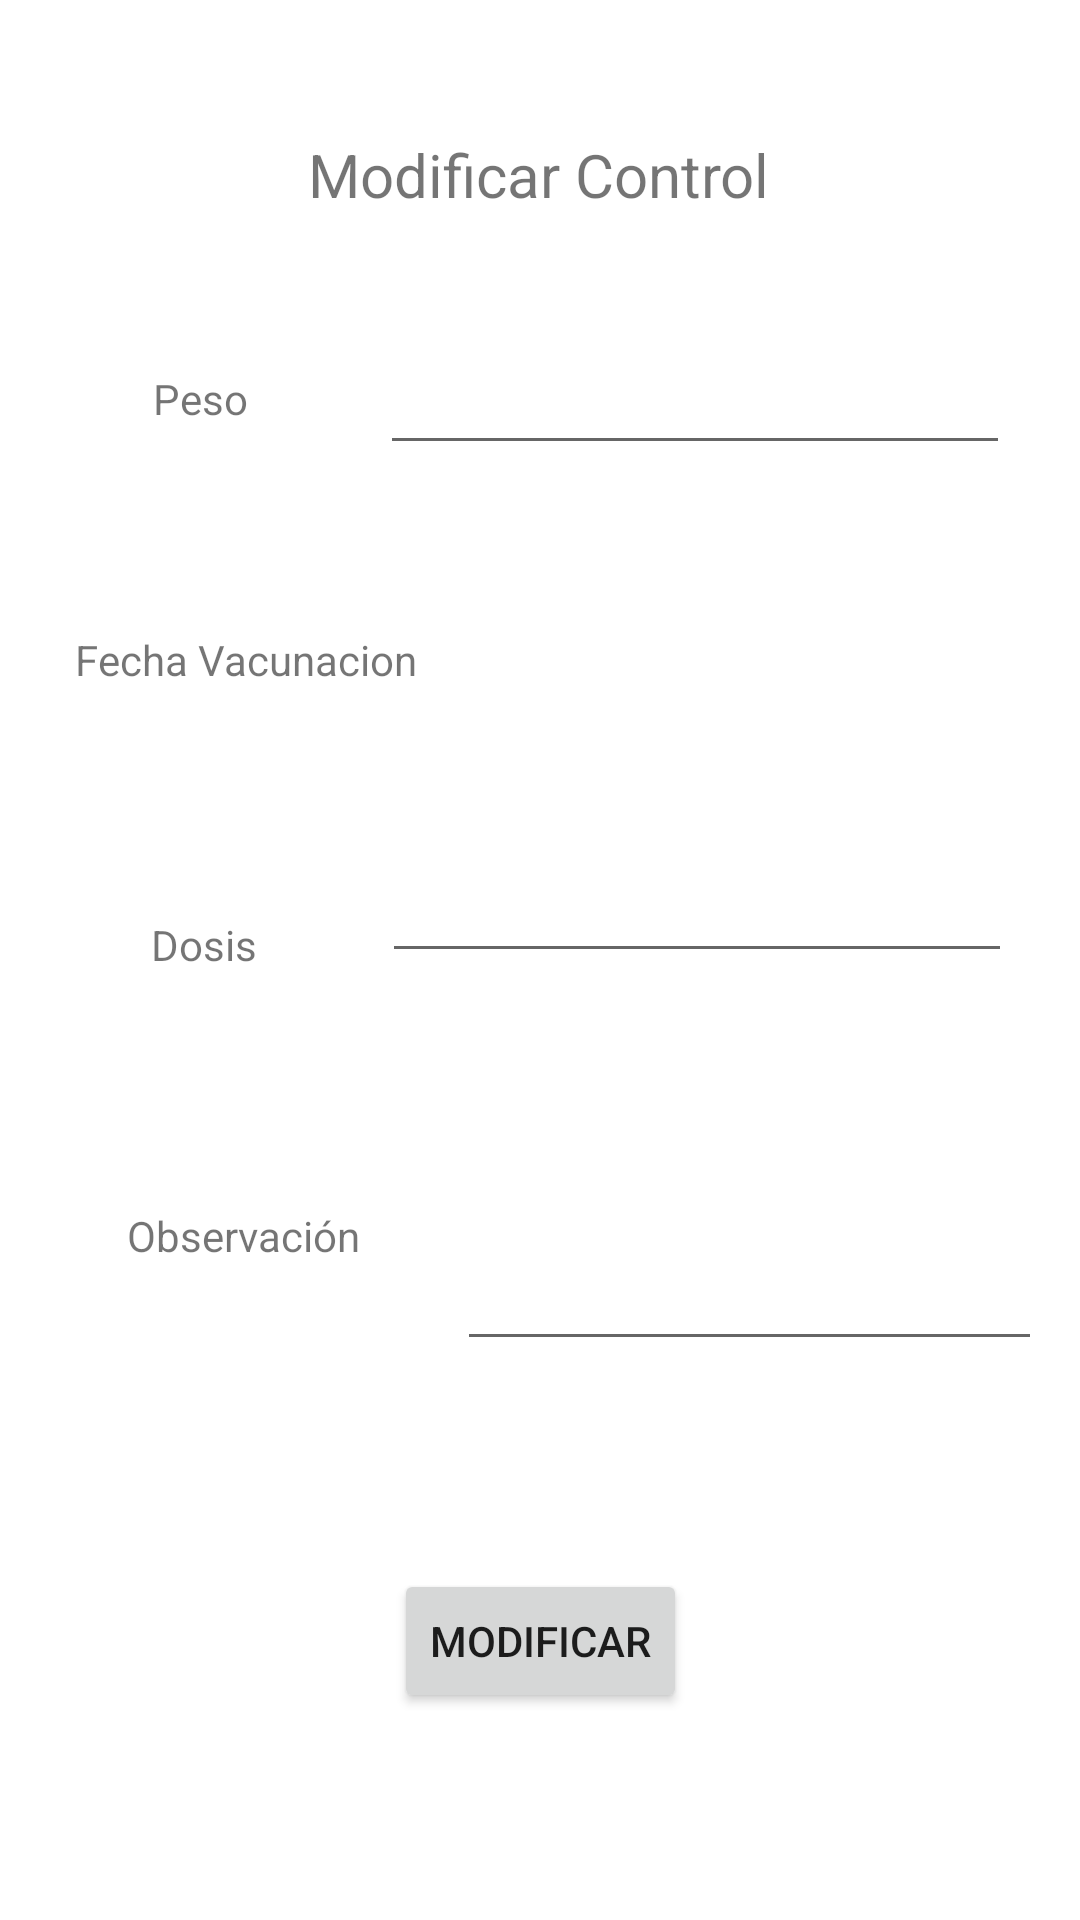

Write the Android layout XML for this screen, with the resource values it uses.
<!-- AndroidManifest.xml: application theme Theme.AppPorkys -->
<!-- res/layout/fragment_modificar_control_porcino.xml -->
<?xml version="1.0" encoding="utf-8"?>
<FrameLayout xmlns:android="http://schemas.android.com/apk/res/android"
    xmlns:app="http://schemas.android.com/apk/res-auto"
    xmlns:tools="http://schemas.android.com/tools"
    android:layout_width="match_parent"
    android:layout_height="match_parent"
    tools:context=".ModificarControlPorcinoFragment">

    <androidx.constraintlayout.widget.ConstraintLayout
        android:layout_width="match_parent"
        android:layout_height="match_parent">


        <TextView
            android:id="@+id/textView"
            android:layout_width="wrap_content"
            android:layout_height="wrap_content"
            android:text="Modificar Control"
            android:textSize="20dp"
            app:layout_constraintBottom_toBottomOf="parent"
            app:layout_constraintEnd_toEndOf="parent"
            app:layout_constraintHorizontal_bias="0.498"
            app:layout_constraintStart_toStartOf="parent"
            app:layout_constraintTop_toTopOf="parent"
            app:layout_constraintVertical_bias="0.073" />

        <TextView
            android:id="@+id/textView12"
            android:layout_width="wrap_content"
            android:layout_height="wrap_content"
            android:text="Peso"
            app:layout_constraintBottom_toBottomOf="parent"
            app:layout_constraintEnd_toEndOf="parent"
            app:layout_constraintHorizontal_bias="0.155"
            app:layout_constraintStart_toStartOf="parent"
            app:layout_constraintTop_toBottomOf="@+id/textView"
            app:layout_constraintVertical_bias="0.094" />

        <TextView
            android:id="@+id/textView13"
            android:layout_width="wrap_content"
            android:layout_height="wrap_content"
            android:text="Fecha Vacunacion"
            app:layout_constraintBottom_toBottomOf="parent"
            app:layout_constraintEnd_toEndOf="parent"
            app:layout_constraintHorizontal_bias="0.101"
            app:layout_constraintStart_toStartOf="parent"
            app:layout_constraintTop_toBottomOf="@+id/textView12"
            app:layout_constraintVertical_bias="0.142" />

        <TextView
            android:id="@+id/textView14"
            android:layout_width="wrap_content"
            android:layout_height="wrap_content"
            android:text="Dosis"
            app:layout_constraintBottom_toBottomOf="parent"
            app:layout_constraintEnd_toEndOf="parent"
            app:layout_constraintHorizontal_bias="0.155"
            app:layout_constraintStart_toStartOf="parent"
            app:layout_constraintTop_toBottomOf="@+id/textView13"
            app:layout_constraintVertical_bias="0.194" />

        <TextView
            android:id="@+id/textView15"
            android:layout_width="wrap_content"
            android:layout_height="wrap_content"
            android:text="Observación"
            app:layout_constraintBottom_toBottomOf="parent"
            app:layout_constraintEnd_toEndOf="parent"
            app:layout_constraintHorizontal_bias="0.15"
            app:layout_constraintStart_toStartOf="parent"
            app:layout_constraintTop_toBottomOf="@+id/textView14"
            app:layout_constraintVertical_bias="0.263" />

        <EditText
            android:id="@+id/editTextTextPersonName4"
            android:layout_width="wrap_content"
            android:layout_height="wrap_content"
            android:ems="10"
            android:inputType="number"
            app:layout_constraintBottom_toBottomOf="parent"
            app:layout_constraintEnd_toEndOf="parent"
            app:layout_constraintHorizontal_bias="0.654"
            app:layout_constraintStart_toEndOf="@+id/textView12"
            app:layout_constraintTop_toBottomOf="@+id/textView"
            app:layout_constraintVertical_bias="0.08" />

        <EditText
            android:id="@+id/editTextTextPersonName6"
            android:layout_width="wrap_content"
            android:layout_height="wrap_content"
            android:ems="10"
            android:inputType="textPersonName"
            app:layout_constraintBottom_toBottomOf="parent"
            app:layout_constraintEnd_toEndOf="parent"
            app:layout_constraintHorizontal_bias="0.648"
            app:layout_constraintStart_toEndOf="@+id/textView14"
            app:layout_constraintTop_toBottomOf="@+id/textView38"
            app:layout_constraintVertical_bias="0.146" />

        <EditText
            android:id="@+id/editTextTextMultiLine2"
            android:layout_width="195dp"
            android:layout_height="71dp"
            android:layout_marginStart="32dp"
            android:layout_marginLeft="32dp"
            android:ems="10"
            android:gravity="start|top"
            android:inputType="textMultiLine"
            app:layout_constraintBottom_toBottomOf="parent"
            app:layout_constraintStart_toEndOf="@+id/textView15"
            app:layout_constraintTop_toBottomOf="@+id/editTextTextPersonName6"
            app:layout_constraintVertical_bias="0.239" />

        <Button
            android:id="@+id/button3"
            android:layout_width="wrap_content"
            android:layout_height="wrap_content"
            android:text="Modificar"
            app:layout_constraintBottom_toBottomOf="parent"
            app:layout_constraintEnd_toEndOf="parent"
            app:layout_constraintStart_toStartOf="parent"
            app:layout_constraintTop_toBottomOf="@+id/editTextTextMultiLine2" />

        <TextView
            android:id="@+id/textView38"
            android:layout_width="wrap_content"
            android:layout_height="wrap_content"
            app:layout_constraintBottom_toBottomOf="parent"
            app:layout_constraintEnd_toEndOf="parent"
            app:layout_constraintHorizontal_bias="0.095"
            app:layout_constraintStart_toEndOf="@+id/textView13"
            app:layout_constraintTop_toBottomOf="@+id/editTextTextPersonName4"
            app:layout_constraintVertical_bias="0.118" />
    </androidx.constraintlayout.widget.ConstraintLayout>

</FrameLayout>
<!-- resources referenced by this layout -->
<resources>
  <style name="Theme.AppPorkys" parent="Theme.MaterialComponents.Light.NoActionBar">
          
          <item name="colorPrimary">@color/purple_500</item>
          <item name="colorPrimaryVariant">@color/purple_700</item>
          <item name="colorOnPrimary">@color/white</item>
          
          <item name="colorSecondary">@color/teal_200</item>
          <item name="colorSecondaryVariant">@color/teal_700</item>
          <item name="colorOnSecondary">@color/black</item>
          
          <item name="android:statusBarColor" tools:targetApi="l">?attr/colorPrimaryVariant</item>
          
      </style>
  <!-- not gathered from this repository: default colours our renderer supplied (Android Studio template values) -->
  <color name="purple_500">#FF6200EE</color>
  <color name="purple_700">#FF3700B3</color>
  <color name="teal_200">#FF03DAC5</color>
  <color name="teal_700">#FF018786</color>
  <color name="black">#FF000000</color>
  <color name="white">#FFFFFFFF</color>
</resources>
